124-way image classification set "studio_data" from GitHub (React-Developer751/temp); label vocabulary: AC repair, accounting finance, agriculture farm, animal welfare, architect, astrology, ayurveda, bakery, banquet hall, bar lounge, barber, bike garage, bike showroom, bookstore, bridal makeup, cafe, car rental, car repair, car showroom, car wash, carpentry, catering, chai stall, chinese restaurant, cleaning, clinic doctor, cloud kitchen, coaching tuition, construction, consulting, counselling, coworking, dental, design studio, diagnostic lab, digital agency, DJ sound, driving school, drone photography, ecommerce, electrician, event party, eye clinic, farm stay, fashion boutique, fast food, florist, funeral services, furniture, gaming zone, gift shop, grocery, gym, hotel, ice cream, indian thali, insurance, interior design, jewellery, juice bar, kurti store, landscape, laundry, law firm, loan finance, logistics, mehendi, mobile app, mobile repair, mobile store, movers, music academy, NGO, none, notary documents, nutritionist, optical, painting, pest control, pet clinic, pet shop, PG hostel, pharmacy, photography, physio, play school, plumbing, pottery, printing, real estate, recruitment, restaurant, italian restaurant, robotics lab, SaaS, salon, saree boutique, school, scrap recycling, security, shoe store, skin clinic, solar energy, south indian, spa, sports academy, street food, sushi, sweet shop, tailor, tattoo, taxi, temple, tent house, tiffin service, toy store, travel agency, tyres, video editing, visa, water purifier, wedding, welding, yoga.

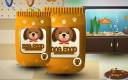
Label: pet shop

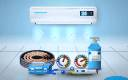
Label: AC repair

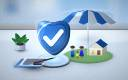
Label: insurance

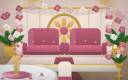
Label: banquet hall

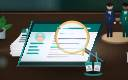
Label: recruitment

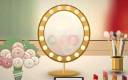
Label: bridal makeup
